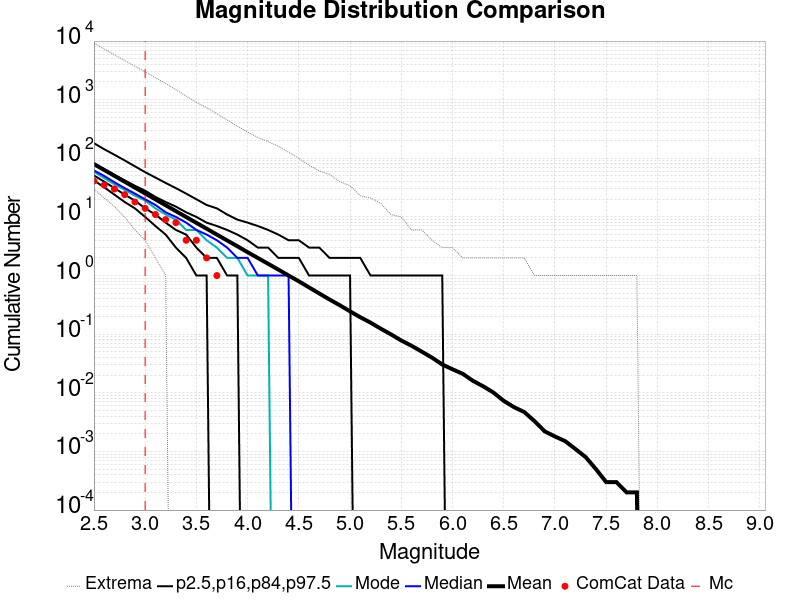

Source data for this figure (header and first rows):
Magnitude, ComCat Data, Simulation Mean, Simulation Median, Simulation Mode, Simulation Minimum, Simulation Maximum, 2.5 %-ile, 16 %-ile, 84 %-ile, 97.5 %-ile
2.5, 41.0, 79.72, 62.0, 59.0, 30.0, 9267, 42.0, 51.0, 81.0, 181.0
2.6, 35.0, 63.32, 50.0, 46.0, 21.0, 7362, 32.0, 40.0, 65.0, 143.0
2.7, 30.0, 50.27, 39.0, 36.0, 15.0, 5850, 24.0, 31.0, 52.0, 115.0
2.8, 24.0, 39.9, 31.0, 29.0, 10.0, 4654, 18.0, 24.0, 42.0, 92.0
2.9, 18.0, 31.66, 25.0, 23.0, 6.0, 3732, 14.0, 19.0, 34.0, 73.0
3.0, 14.0, 25.14, 20.0, 19.0, 4.0, 2967, 10.0, 14.0, 28.0, 58.0
3.1, 11.0, 19.94, 16.0, 14.0, 2.0, 2365, 7.0, 11.0, 22.0, 47.0
3.2, 9.0, 15.83, 12.0, 11.0, 1.0, 1887, 5.0, 8.0, 18.0, 38.0
3.3, 8.0, 12.56, 10.0, 9.0, 0.0, 1481, 3.0, 6.0, 15.0, 31.0
3.4, 4.0, 9.982, 8.0, 6.0, 0.0, 1152, 2.0, 5.0, 12.0, 25.0
3.5, 4.0, 7.932, 6.0, 6.0, 0.0, 904.0, 1.0, 3.0, 10.0, 20.0
3.6, 2.0, 6.302, 5.0, 4.0, 0.0, 731.0, 1.0, 2.0, 8.0, 16.0
3.7, 1.0, 4.997, 4.0, 3.0, 0.0, 577.0, 0.0, 2.0, 7.0, 14.0
3.8, 0.0, 3.976, 3.0, 2.0, 0.0, 452.0, 0.0, 1.0, 6.0, 11.0
3.9, 0.0, 3.159, 2.0, 2.0, 0.0, 353.0, 0.0, 1.0, 5.0, 9.0
4.0, 0.0, 2.501, 2.0, 1.0, 0.0, 280.0, 0.0, 0.0, 4.0, 8.0
4.1, 0.0, 1.994, 1.0, 1.0, 0.0, 227.0, 0.0, 0.0, 3.0, 7.0
4.2, 0.0, 1.59, 1.0, 1.0, 0.0, 192.0, 0.0, 0.0, 3.0, 6.0
4.3, 0.0, 1.264, 1.0, 0.0, 0.0, 161.0, 0.0, 0.0, 2.0, 5.0
4.4, 0.0, 1.003, 1.0, 0.0, 0.0, 127.0, 0.0, 0.0, 2.0, 4.0
4.5, 0.0, 0.7976, 0.0, 0.0, 0.0, 100.0, 0.0, 0.0, 2.0, 4.0
4.6, 0.0, 0.6271, 0.0, 0.0, 0.0, 76.0, 0.0, 0.0, 1.0, 3.0
4.7, 0.0, 0.4944, 0.0, 0.0, 0.0, 61.0, 0.0, 0.0, 1.0, 3.0
4.8, 0.0, 0.3905, 0.0, 0.0, 0.0, 53.0, 0.0, 0.0, 1.0, 2.0
4.9, 0.0, 0.3116, 0.0, 0.0, 0.0, 40.0, 0.0, 0.0, 1.0, 2.0
5.0, 0.0, 0.2453, 0.0, 0.0, 0.0, 34.0, 0.0, 0.0, 1.0, 2.0
5.1, 0.0, 0.1945, 0.0, 0.0, 0.0, 23.0, 0.0, 0.0, 0.0, 2.0
5.2, 0.0, 0.1574, 0.0, 0.0, 0.0, 21.0, 0.0, 0.0, 0.0, 1.0
5.3, 0.0, 0.1241, 0.0, 0.0, 0.0, 17.0, 0.0, 0.0, 0.0, 1.0
5.4, 0.0, 0.0992, 0.0, 0.0, 0.0, 11.0, 0.0, 0.0, 0.0, 1.0
5.5, 0.0, 0.078, 0.0, 0.0, 0.0, 10.0, 0.0, 0.0, 0.0, 1.0
5.6, 0.0, 0.0635, 0.0, 0.0, 0.0, 6.0, 0.0, 0.0, 0.0, 1.0
5.7, 0.0, 0.0504, 0.0, 0.0, 0.0, 6.0, 0.0, 0.0, 0.0, 1.0
5.8, 0.0, 0.0398, 0.0, 0.0, 0.0, 4.0, 0.0, 0.0, 0.0, 1.0
5.9, 0.0, 0.0304, 0.0, 0.0, 0.0, 3.0, 0.0, 0.0, 0.0, 1.0
6.0, 0.0, 0.0252, 0.0, 0.0, 0.0, 3.0, 0.0, 0.0, 0.0, 0.0
6.1, 0.0, 0.0211, 0.0, 0.0, 0.0, 2.0, 0.0, 0.0, 0.0, 0.0
6.2, 0.0, 0.016, 0.0, 0.0, 0.0, 2.0, 0.0, 0.0, 0.0, 0.0
6.3, 0.0, 0.0129, 0.0, 0.0, 0.0, 2.0, 0.0, 0.0, 0.0, 0.0
6.4, 0.0, 0.0101, 0.0, 0.0, 0.0, 2.0, 0.0, 0.0, 0.0, 0.0
6.5, 0.0, 0.0073, 0.0, 0.0, 0.0, 2.0, 0.0, 0.0, 0.0, 0.0
6.6, 0.0, 0.0057, 0.0, 0.0, 0.0, 2.0, 0.0, 0.0, 0.0, 0.0
6.7, 0.0, 0.0047, 0.0, 0.0, 0.0, 2.0, 0.0, 0.0, 0.0, 0.0
6.8, 0.0, 0.0033, 0.0, 0.0, 0.0, 1.0, 0.0, 0.0, 0.0, 0.0
6.9, 0.0, 0.0022, 0.0, 0.0, 0.0, 1.0, 0.0, 0.0, 0.0, 0.0
7.0, 0.0, 0.0018, 0.0, 0.0, 0.0, 1.0, 0.0, 0.0, 0.0, 0.0
7.1, 0.0, 0.0015, 0.0, 0.0, 0.0, 1.0, 0.0, 0.0, 0.0, 0.0
7.2, 0.0, 0.0011, 0.0, 0.0, 0.0, 1.0, 0.0, 0.0, 0.0, 0.0
7.3, 0.0, 8.0E-4, 0.0, 0.0, 0.0, 1.0, 0.0, 0.0, 0.0, 0.0
7.4, 0.0, 5.0E-4, 0.0, 0.0, 0.0, 1.0, 0.0, 0.0, 0.0, 0.0
7.5, 0.0, 3.0E-4, 0.0, 0.0, 0.0, 1.0, 0.0, 0.0, 0.0, 0.0
7.6, 0.0, 3.0E-4, 0.0, 0.0, 0.0, 1.0, 0.0, 0.0, 0.0, 0.0
7.7, 0.0, 2.0E-4, 0.0, 0.0, 0.0, 1.0, 0.0, 0.0, 0.0, 0.0
7.8, 0.0, 2.0E-4, 0.0, 0.0, 0.0, 1.0, 0.0, 0.0, 0.0, 0.0
7.9, 0.0, 0.0, 0.0, 0.0, 0.0, 0.0, 0.0, 0.0, 0.0, 0.0
8.0, 0.0, 0.0, 0.0, 0.0, 0.0, 0.0, 0.0, 0.0, 0.0, 0.0
8.1, 0.0, 0.0, 0.0, 0.0, 0.0, 0.0, 0.0, 0.0, 0.0, 0.0
8.2, 0.0, 0.0, 0.0, 0.0, 0.0, 0.0, 0.0, 0.0, 0.0, 0.0
8.3, 0.0, 0.0, 0.0, 0.0, 0.0, 0.0, 0.0, 0.0, 0.0, 0.0
8.4, 0.0, 0.0, 0.0, 0.0, 0.0, 0.0, 0.0, 0.0, 0.0, 0.0
... 6 more rows
